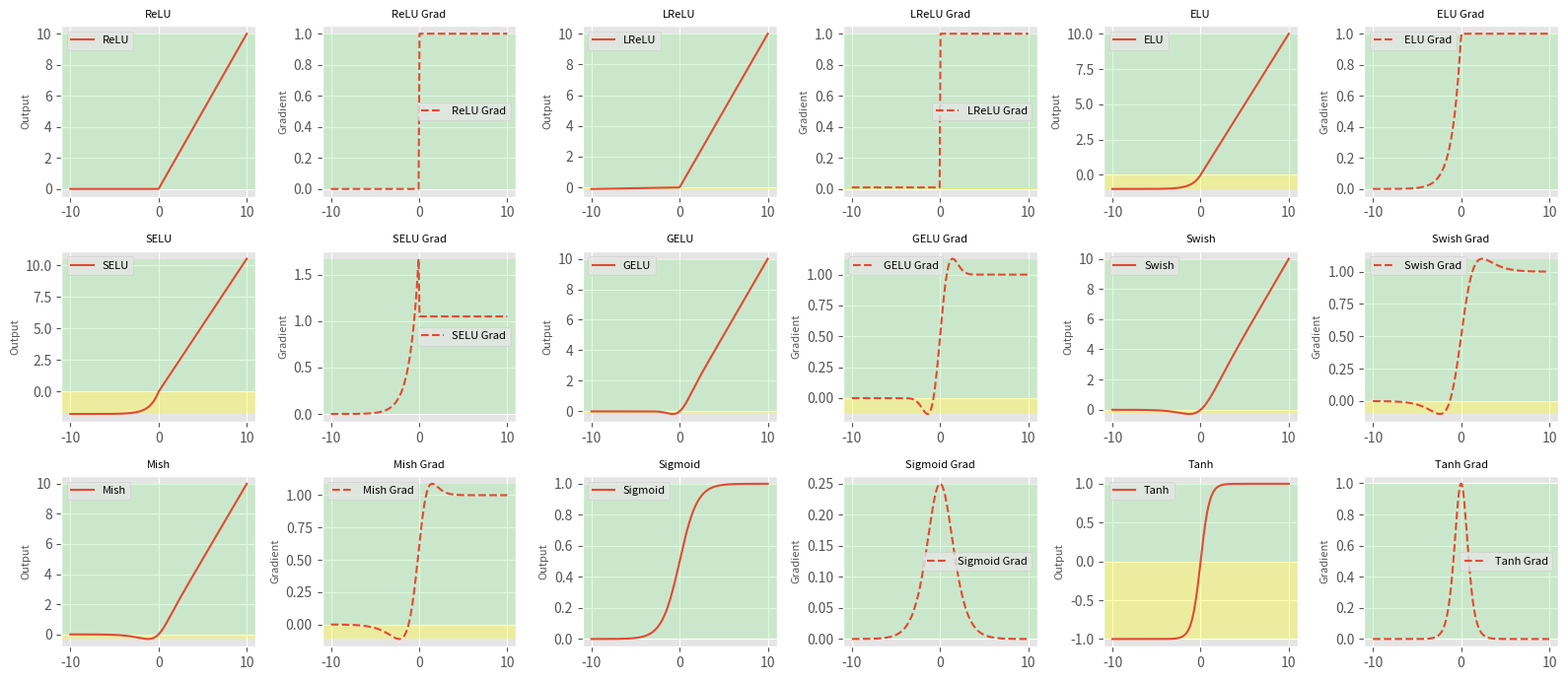

The script that saved this image:
import numpy as np
import matplotlib.pyplot as plt


def relu(x):
    return np.maximum(0, x), (x > 0).astype(float)


def leaky_relu(x, alpha=0.01):
    return np.maximum(alpha * x, x), alpha + (x > 0) * (1 - alpha)


def elu(x, alpha=1.0):
    y = np.where(x > 0, x, alpha * (np.exp(x) - 1))
    dy = np.where(x > 0, 1, alpha * np.exp(x))
    return y, dy


def selu(x):
    alpha = 1.6732632423543772848170429916717
    scale = 1.0507009873554804934193349852946
    y = scale * np.where(x > 0, x, alpha * (np.exp(x) - 1))
    dy = scale * np.where(x > 0, 1, alpha * np.exp(x))
    return y, dy


def gelu(x):
    c = np.sqrt(2 / np.pi)
    y = 0.5 * x * (1 + np.tanh(c * (x + 0.044715 * x ** 3)))
    dx = 0.5 * (1 + np.tanh(c * (x + 0.044715 * x ** 3))) + \
         0.5 * x * c * (1 - np.tanh(c * (x + 0.044715 * x ** 3)) ** 2) * \
         (1 + 3 * 0.044715 * x ** 2)
    return y, dx


def swish(x):
    y = x * (1 / (1 + np.exp(-x)))  # Or use x * sigmoid(x)
    sig = 1 / (1 + np.exp(-x))
    dx = sig + x * sig * (1 - sig)
    return y, dx


def mish(x):
    softplus = np.log(1 + np.exp(x))
    y = x * np.tanh(softplus)
    dy = np.tanh(softplus) + x * (1 - np.tanh(softplus) ** 2) * (1 / (1 + np.exp(-x)))
    return y, dy


def sigmoid(x):
    y = 1 / (1 + np.exp(-x))
    dy = y * (1 - y)
    return y, dy


def tanh(x):
    y = np.tanh(x)
    dy = 1 - y ** 2
    return y, dy


# Create input data
x = np.linspace(-10, 10, 200)

plt.style.use('ggplot')
# Activation functions and their gradients
functions = [
    (relu, 'ReLU'),
    (leaky_relu, 'LReLU'),
    (elu, 'ELU'),
    (selu, 'SELU'),
    (gelu, 'GELU'),
    (swish, 'Swish'),
    (mish, 'Mish'),
    (sigmoid, 'Sigmoid'),
    (tanh, 'Tanh')
]
# Prepare the figure and subplots
fig, axes = plt.subplots(3, 6, figsize=(16, 7))
axes = axes.flatten()

for i, (func, name) in enumerate(functions):
    y, dy = func(x)

    # Fill areas above and below y=0
    axes[2 * i].axhspan(0, max(y), facecolor='lightgreen', alpha=0.3)
    axes[2 * i].axhspan(min(y), 0, facecolor='yellow', alpha=0.3)
    axes[2 * i + 1].axhspan(0, max(dy), facecolor='lightgreen', alpha=0.3)
    axes[2 * i + 1].axhspan(min(dy), 0, facecolor='yellow', alpha=0.3)

    axes[2 * i].plot(x, y, label=f'{name}')
    axes[2 * i].set_title(f'{name}', fontsize=8)
    axes[2 * i].set_ylabel('Output', fontsize=8)
    axes[2 * i].legend(fontsize=8)
    axes[2 * i].grid(True)

    axes[2 * i + 1].plot(x, dy, label=f'{name} Grad', linestyle='--')
    axes[2 * i + 1].set_title(f'{name} Grad', fontsize=8)
    axes[2 * i + 1].set_ylabel('Gradient', fontsize=8)
    axes[2 * i + 1].legend(fontsize=8)
    axes[2 * i + 1].grid(True)

# Remove unused subplots
for j in range(2 * len(functions), len(axes)):
    fig.delaxes(axes[j])

plt.tight_layout()
plt.savefig("activation_functions_and_gradients.png")
plt.show()
